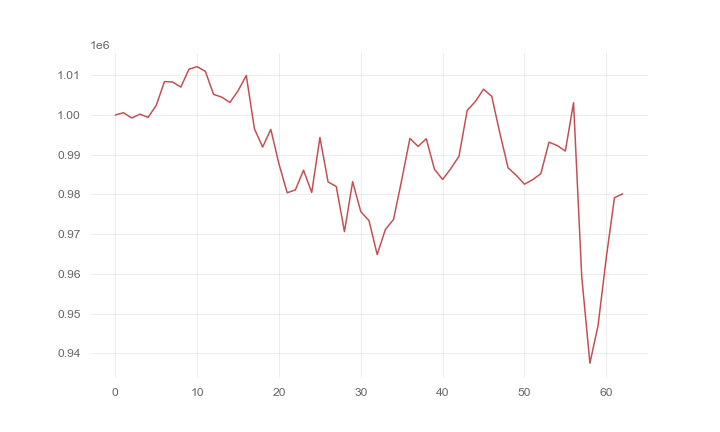

Values plotted in this chart, from the file beside it:
, 0
0, 1000000
1, 1000553
2, 999230
3, 1000193
4, 999388
5, 1002429
6, 1008399
7, 1008292
8, 1007005
9, 1011516
10, 1012148
11, 1010970
12, 1005178
13, 1004480
14, 1003139
15, 1006074
16, 1009936
17, 996497
18, 991912
19, 996352
20, 987621
21, 980418
22, 981137
23, 986093
24, 980484
25, 994325
26, 983138
27, 981998
28, 970640
29, 983199
30, 975658
31, 973407
32, 964876
33, 971154
34, 973711
35, 983656
36, 994097
37, 992079
38, 994011
39, 986327
40, 983770
41, 986484
42, 989611
43, 1001134
44, 1003377
45, 1006485
46, 1004683
47, 995360
48, 986686
49, 984802
50, 982569
51, 983710
52, 985218
53, 993154
54, 992306
55, 990918
56, 1003080
57, 959321
58, 937538
59, 947068
... 3 more rows
